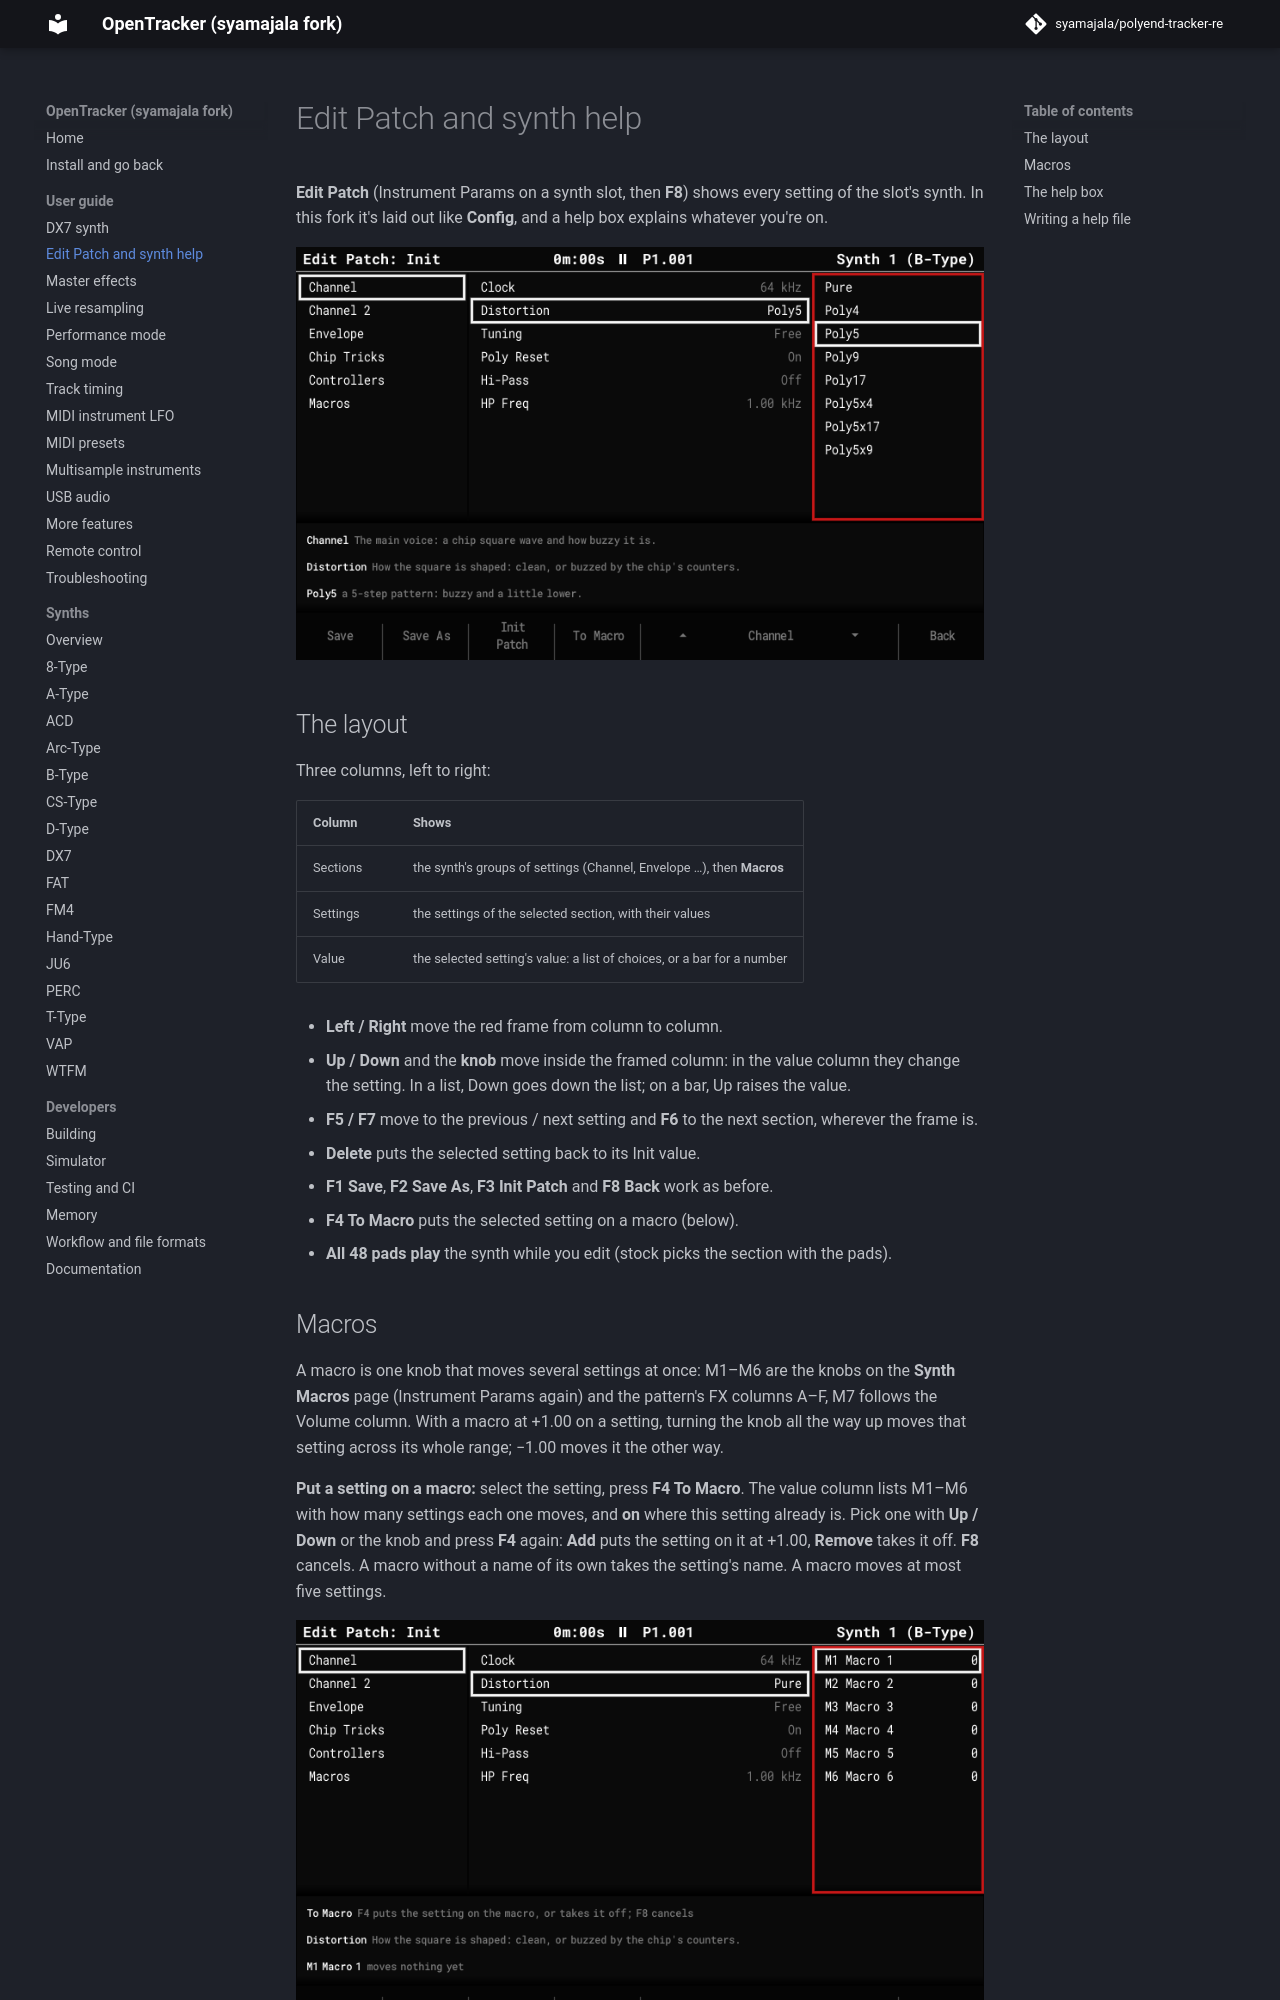

repository: syamajala/polyend-tracker-re · page: dev/guide/edit-patch/index.html · generator: mkdocs

# Edit Patch and synth help

**Edit Patch** (Instrument Params on a synth slot, then **F8**) shows every setting of the
slot's synth. In this fork it's laid out like **Config**, and a help box explains whatever
you're on.

![Edit Patch on B-Type: Channel, Distortion, Poly5](../images/edit-patch.png)

## The layout

Three columns, left to right:

| Column | Shows |
|---|---|
| Sections | the synth's groups of settings (Channel, Envelope …), then **Macros** |
| Settings | the settings of the selected section, with their values |
| Value | the selected setting's value: a list of choices, or a bar for a number |

- **Left / Right** move the red frame from column to column.
- **Up / Down** and the **knob** move inside the framed column: in the value column they
  change the setting. In a list, Down goes down the list; on a bar, Up raises the value.
- **F5 / F7** move to the previous / next setting and **F6** to the next section, wherever
  the frame is.
- **Delete** puts the selected setting back to its Init value.
- **F1 Save**, **F2 Save As**, **F3 Init Patch** and **F8 Back** work as before.
- **F4 To Macro** puts the selected setting on a macro (below).
- **All 48 pads play** the synth while you edit (stock picks the section with the pads).
